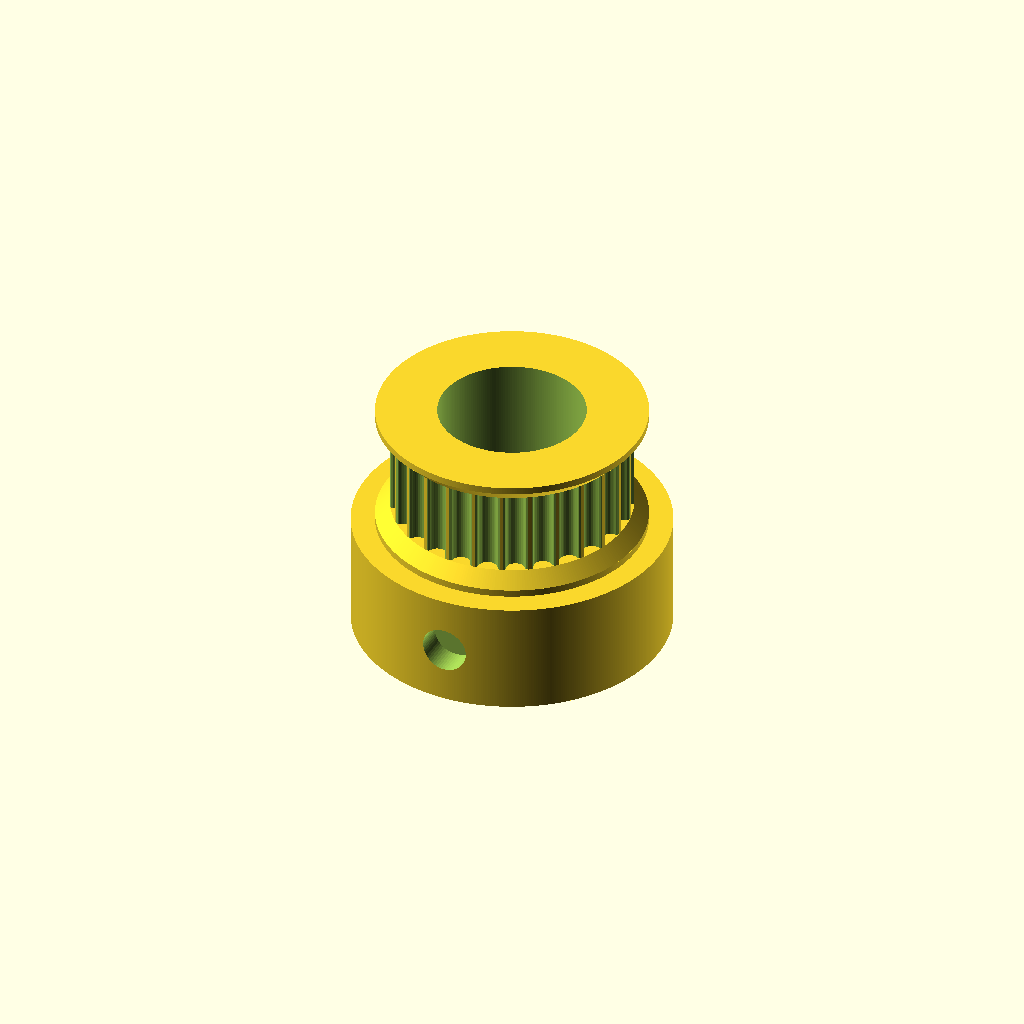
Cell 1 — every parameter at its default value.
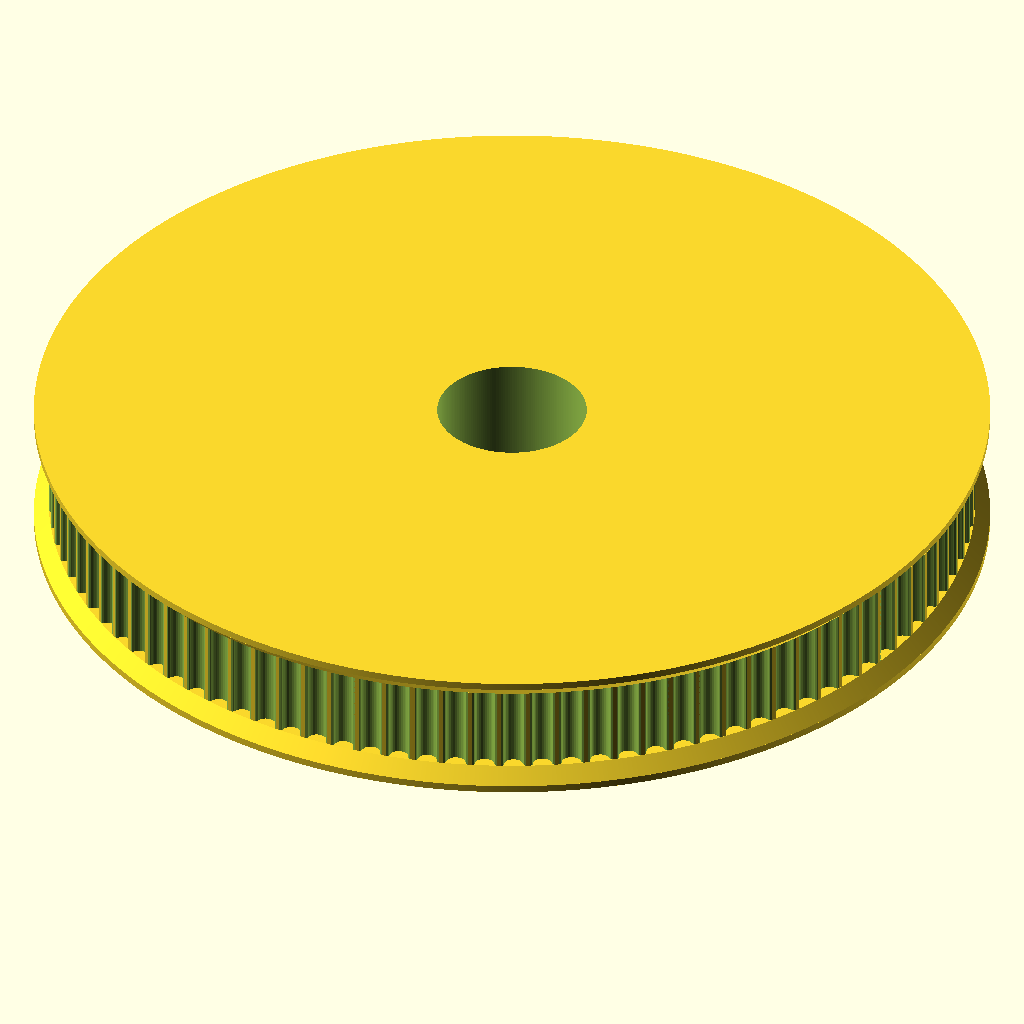
Cell 2: number_of_teeth = 100 (everything else at default).
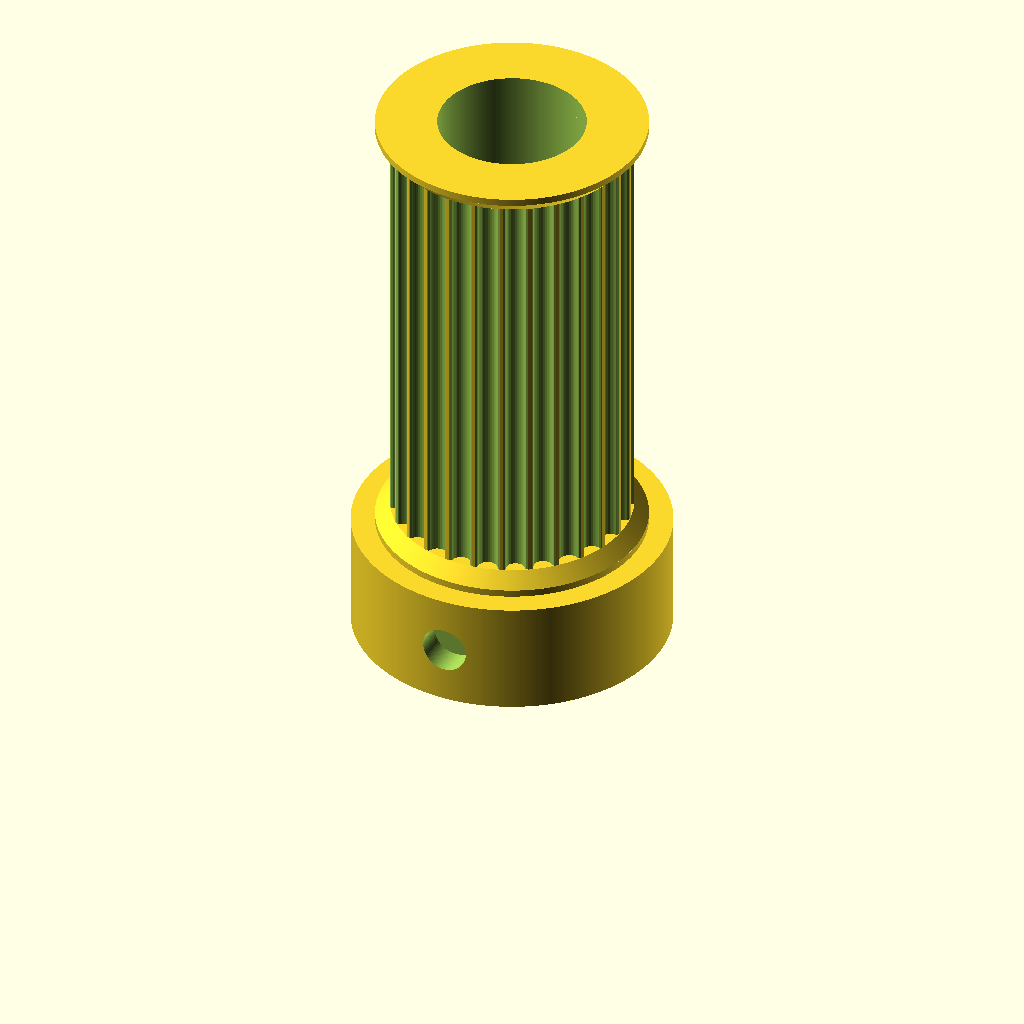
Cell 3: toothed_part_length = 30 (everything else at default).
All cells are drawn from one camera (rotation 55°, 0°, 25°, orthographic, colour scheme Cornfield), so only the parameter changes between them.
OpenSCAD source file openscad/Threaded Rod Pulley.scad:
// Parametric Pulley with multiple belt profiles
// by droftarts January 2012
// updated and changed by Oscar January 2018 (https://www.thingiverse.com/0scar/about)

// Based on pulleys by:
// http://www.thingiverse.com/thing:11256 by me!
// https://github.com/prusajr/PrusaMendel by Josef Prusa
// http://www.thingiverse.com/thing:3104 by GilesBathgate
// http://www.thingiverse.com/thing:2079 by nophead

// dxf tooth data from http://oem.cadregister.com/asp/PPOW_Entry.asp?company=915217&elementID=07807803/METRIC/URETH/WV0025/F
// pulley diameter checked and modelled from data at http://www.sdp-si.com/D265/HTML/D265T016.html

/**
 * @name Pulley
 * @category Printed
 * @using 1 x m3 nut, normal or nyloc
 * @using 1 x m3x10 set screw or 1 x m3x8 grub screw
 */

// ------------------------
// Idler profile parameters
// ------------------------
number_of_teeth = 27; // [10:100]
profile = 12; // [1:MXL, 2:40DP, 3:XL, 4:H, 5:T2.5, 6:T5, 7:T10, 8:AT5, 9:HTD_3mm, 10:HTD_5mm, 11:HTD_8mm, 12:GT2_2mm, 13:GT2_3mm, 14:GT2_5mm]
motor_shaft_diameter = 10; // (in mm)
toothed_part_length = 6.; // [3:30] (in mm)
base_height = 8; // [0:30] (in mm, 6 is typical)
base_diameter = 22;   // [10:50] (in mm)

// ---------------------------
// Idler & retainer parameters
// ---------------------------
belt_retainer = 1; // [0:No, 1:Yes]
retainer_height_p = 1.5; // [0.5:Tiny (0.5mm), 1:Small (1mm), 1.5:Normal (1.5mm), 2:Big (2mm), 3:Bigger (3mm), 4:Hudge (5mm)]
belt_idler = 1; // [0:No, 1:Yes]
// Height of idler flange over pulley. Set to same as base height if you want an idler but no pulley.
idler_height_p = 1.5; // [0.5:Tiny (0.5mm), 1:Small (1mm), 1.5:Normal (1.5mm), 2:Big (2mm), 3:Bigger (3mm), 4:Hudge (5mm)]

// ---------------
// Shaft fastening
// ---------------
screws_disposition = 3; // [0:None, 1:1 screw, 2:2 screws at 90deg, 3:3 screws at 120deg, 4:4 screws at 90deg]
nut_shape = 1; // [1:Hexagonal, 0:Square]
screw_profile = 4; // [0:M1, 1:M1.6, 2:M2, 3:M2.5, 4:M3, 5:M4, 6:M5, 7:M6]

// Distance between inner face of nut and shaft - can be negative - (in mm).
nut_shaft_distance = 1.2;

// Bolt head shape (0 is inactive) subtracts a bolt head sized hexagon for hexagon bolts
idler_bolt_option = 0; // [0:none, 1:M3, 2:M4, 3:M5, 4:M6, 5:M8, 6:M10, 7:M12, 8:custom] for custom: make changes below!

// Optional metal flange attachment (0 is inactive)
flange_option = 0;
flange_screw_profile = 5; // [0:M1, 1:M1.6, 2:M2, 3:M2.5, 4:M3, 5:M4, 6:M5, 7:M6]
flange_screws_disposition = 4; // [0:None, 1:1 screw, 2:2 screws at 180deg, 3:3 screws at 120deg, 4:4 screws at 90deg]
flange_screwoffset_radius = 26/2;
flange_diam = 32; // Set to zero to disable the flange to be sunk in the idler
flange_thickness = 3; // Set to zero to disable the flange to be sunk in the idler
flange_use_tap = 1; // Diameter is smaller when used for tapping, 0 to larger hole for easy fit


// --------------------------------------------------
// ADVANCED parameters for scaling tooth for good fit
// --------------------------------------------------
// To improve fit of belt to pulley, set the following constant.
// Decrease or increase by 0.1mm at a time. We are modelling the
// *BELT* tooth here, not the tooth on the pulley. Increasing the
// number will *decrease* the pulley tooth size. Increasing the
// tooth width will also scale proportionately the tooth depth,
// to maintain the shape of the tooth, and increase how far into
// the pulley the tooth is indented. Can be negative too!
additional_tooth_width = 0.2; //mm
// If you need more tooth depth than this provides, adjust the
// following constant. However, this will cause the shape of the
// tooth to change.
additional_tooth_depth = 0; //mm

// ------------------------------------
// Calculated parameters (do not alter)
// ------------------------------------
idler_height = (belt_idler==0 ? 0 : idler_height_p);
retainer_height = (belt_retainer==0 ? 0 : retainer_height_p);
//echo (str("Idler height\t= ",idler_height," mm"));
//echo (str("Retainer height\t= ",retainer_height," mm"));
no_of_nuts = screws_disposition;
nut_angle = no_of_nuts != 3 ? 90 : 120;
motor_shaft = motor_shaft_diameter + 0.2;
screw_diameters = [1, 1.6, 2, 2.5, 3, 4, 5, 6];
nut_widths = [2.5, 3.2, 4, 5, 5.5, 7, 8, 10];
nut_depths = [1, 1.3, 1.6, 2, 2.4, 3.2, 4.7, 5.2];
// bolthead size circ.[ none,    M3,    M4,   M5,    M6,    M8,   M10,   M12, custom]
bolt_head_diameters = [0.000, 6.010, 7.660, 8.79, 11.05, 14.38, 17.77, 20.03,  15.8]; // circle diameter, not width across flats!
bolt_head_heights =   [0.000, 2.125, 2.925, 3.65,  4.15,  5.45,  6.58,  7.68,   5.5];
screw_diameter = screw_diameters[screw_profile] + 0.2;
nut_width = nut_widths[screw_profile] + 0.2;
nut_depth = nut_depths[screw_profile] + 0.3;
bolt_head_diam = bolt_head_diameters[idler_bolt_option] + 0.2; // + 0.1-2 for tight fit
bolt_head_height = bolt_head_heights[idler_bolt_option] + 0.2;
screw_hole_sf = flange_use_tap == 1 ? 0.9 : 1.1; // 0.9 is the recommended value for taps of fine thread, 0.85 for coarse threads
flange_screw_diameter = screw_diameters[flange_screw_profile] * screw_hole_sf; 
flange_no_of_screws = flange_screws_disposition;
flange_screw_angle = flange_no_of_screws != 3 ? (flange_no_of_screws == 2 ? 180 : 90) : 120;

// --------------------
// Calculated constants
// --------------------
nut_elevation = base_height/2;
metric_nut_width_across_points = 2*((nut_width/2)/cos(30)); // This is needed for the nut trap
// The following set the pulley diameter for a given number of teeth
MXL_pulley_dia = tooth_spacing (2.032,0.254);
40DP_pulley_dia = tooth_spacing (2.07264,0.1778);
XL_pulley_dia = tooth_spacing (5.08,0.254);
H_pulley_dia = tooth_spacing (9.525,0.381);
T2_5_pulley_dia = tooth_spaceing_curvefit (0.7467,0.796,1.026);
T5_pulley_dia = tooth_spaceing_curvefit (0.6523,1.591,1.064);
T10_pulley_dia = tooth_spacing (10,0.93);
AT5_pulley_dia = tooth_spaceing_curvefit (0.6523,1.591,1.064);
HTD_3mm_pulley_dia = tooth_spacing (3,0.381);
HTD_5mm_pulley_dia = tooth_spacing (5,0.5715);
HTD_8mm_pulley_dia = tooth_spacing (8,0.6858);
GT2_2mm_pulley_dia = tooth_spacing (2,0.254);
GT2_3mm_pulley_dia = tooth_spacing (3,0.381);
GT2_5mm_pulley_dia = tooth_spacing (5,0.5715);
// The following calls the pulley creation part, and passes the pulley diameter and tooth width to that module
if ( profile == 1 ) {pulley("MXL" , MXL_pulley_dia , 0.508 , 1.321 ); }
if ( profile == 2 ) {pulley("40 D.P." , 40DP_pulley_dia , 0.457 , 1.226 ); }
if ( profile == 3 ) {pulley("XL" , XL_pulley_dia , 1.27, 3.051 ); }
if ( profile == 4 ) {pulley("H" , H_pulley_dia ,1.905 , 5.359 ); }
if ( profile == 5 ) {pulley("T2.5" , T2_5_pulley_dia , 0.7 , 1.678 ); }
if ( profile == 6 ) {pulley("T5" , T5_pulley_dia , 1.19 , 3.264 ); }
if ( profile == 7 ) {pulley("T10" , T10_pulley_dia , 2.5 , 6.13 ); }
if ( profile == 8 ) {pulley("AT5" , AT5_pulley_dia , 1.19 , 4.268 ); }
if ( profile == 9 ) {pulley("HTD 3mm" , HTD_3mm_pulley_dia , 1.289 , 2.27 ); }
if ( profile == 10 ){pulley("HTD 5mm" , HTD_5mm_pulley_dia , 2.199 , 3.781 ); }
if ( profile == 11 ){pulley("HTD 8mm" , HTD_8mm_pulley_dia , 3.607 , 6.603 ); }
if ( profile == 12 ){pulley("GT2 2mm" , GT2_2mm_pulley_dia , 0.764 , 1.494 ); }
if ( profile == 13 ){pulley("GT2 3mm" , GT2_3mm_pulley_dia , 1.169 , 2.31 ); }
if ( profile == 14 ){pulley("GT2 5mm" , GT2_5mm_pulley_dia , 1.969 , 3.952 ); }

// ---------
// Functions
// ---------
function tooth_spaceing_curvefit (b,c,d)
  = ((c * pow(number_of_teeth,d)) / (b + pow(number_of_teeth,d))) * number_of_teeth ;

function tooth_spacing(tooth_pitch,pitch_line_offset)
  = (2*((number_of_teeth*tooth_pitch)/(3.14159265*2)-pitch_line_offset)) ;

// ================================================================================
// Main Module
// ================================================================================
module pulley( belt_type , pulley_OD , tooth_depth , tooth_width ){
  echo (str("Belt type = ",belt_type,"; Number of teeth = ",number_of_teeth,"; Pulley Outside Diameter = ",pulley_OD,"mm "));
  tooth_distance_from_centre = sqrt( pow(pulley_OD/2,2) - pow((tooth_width+additional_tooth_width)/2,2));
  tooth_width_scale = (tooth_width + additional_tooth_width ) / tooth_width;
  tooth_depth_scale = ((tooth_depth + additional_tooth_depth ) / tooth_depth) ;

  difference(){   
    translate([0,0,idler_height]){
      union(){
        //base
        if (( base_height < 2 ) && (no_of_nuts > 0)){ 
          if (base_height != 0){
            echo ("CAN'T DRAW PULLEY BASE, HEIGHT LESS THAN 2!!!"); 
          }
        } else {
          translate([0,0,-idler_height]){
            cylinder(d=base_diameter, h=base_height, $fn=base_diameter*20, center=false);
          }
        }

        difference(){
          //shaft - diameter is outside diameter of pulley
          translate([0,0,base_height]){ 
            rotate ([0,0,360/(number_of_teeth*4)]){
              //cylinder(r=pulley_OD/2,h=toothed_part_length, $fn=number_of_teeth*4);
              cylinder(r=pulley_OD/2,h=toothed_part_length, $fn=number_of_teeth*20);
            }
          }
          //teeth - cut out of shaft
          for(i=[1:number_of_teeth]){
            rotate([0,0,i*(360/number_of_teeth)]){
              translate([0,-tooth_distance_from_centre,base_height -1]){
                scale ([ tooth_width_scale , tooth_depth_scale , 1 ]){
                if ( profile == 1  ) { MXL();}
                if ( profile == 2  ) { 40DP();}
                if ( profile == 3  ) { XL();}
                if ( profile == 4  ) { H();}
                if ( profile == 5  ) { T2_5();}
                if ( profile == 6  ) { T5();}
                if ( profile == 7  ) { T10();}
                if ( profile == 8  ) { AT5();}
                if ( profile == 9  ) { HTD_3mm();}
                if ( profile == 10 ) { HTD_5mm();}
                if ( profile == 11 ) { HTD_8mm();}
                if ( profile == 12 ) { GT2_2mm();}
                if ( profile == 13 ) { GT2_3mm();}
                if ( profile == 14 ) { GT2_5mm();}
                }
              }
            }
          }
        } // end of difference in union
          
        // Top belt retainer / idler
        if ( belt_retainer == 1 ){
          translate ([0,0, base_height + toothed_part_length ]){
            cylinder(r1 = pulley_OD/2, r2 = pulley_OD/2 + 2*retainer_height/3, h = 2*retainer_height/3, $fn = pulley_OD*20, center = false);
            translate([0,0,2*retainer_height/3]){
              cylinder(r = pulley_OD/2 + 2*retainer_height/3, h = retainer_height/3, $fn = pulley_OD*20, center = false);
            }
          }
        }
        // Bottom belt retainer
        if ( belt_idler == 1 ){
          translate ([0,0, base_height - idler_height ]){
            cylinder(r = pulley_OD/2 + 2*retainer_height/3, h = retainer_height/3, $fn = pulley_OD*20, center = false);
            translate([0,0,retainer_height/3]){
              cylinder(r2 = pulley_OD/2, r1 = pulley_OD/2 + 2*retainer_height/3, h = 2*retainer_height/3, $fn = pulley_OD*20, center = false);
            }
          }
        }
      } // end of union
    } // end of translation before union
   
    //hole for motor shaft
    translate([0,0,-1]){
      cylinder(r=motor_shaft/2,h=base_height + idler_height + toothed_part_length + retainer_height + 2,$fn=motor_shaft*20);
    }
          
    //captive nut and grub screw holes
    if ( base_height < nut_width ){
      if (base_height != 0){
        echo ("CAN'T DRAW CAPTIVE NUTS, HEIGHT LESS THAN NUT DIAMETER!!!");
      }
    } else {
      if ( (base_diameter - motor_shaft)/2 < nut_depth + 3 ) { 
        echo ("CAN'T DRAW CAPTIVE NUTS, DIAMETER TOO SMALL FOR NUT DEPTH!!!");
      } else {
        // Iterate over nuts amount
        if (no_of_nuts > 0){
          for(j=[1:no_of_nuts]){
            rotate([0,0,j*nut_angle]){
              translate([0,0,nut_elevation])rotate([90,0,0]){
                union(){
                  //entrance
                  translate([0,-base_height/4-0.5,motor_shaft/2+nut_depth/2+nut_shaft_distance]) cube([nut_width,base_height/2+1,nut_depth],center=true);
                  //nut
                  if ( nut_shape > 0 ){
                    // hex nut
                    translate([0,0.25,motor_shaft/2+nut_depth/2+nut_shaft_distance]) rotate([0,0,30]) cylinder(r=metric_nut_width_across_points/2,h=nut_depth,center=true,$fn=6);
                  } else {
                    // square nut
                    translate([0,0.25,motor_shaft/2+nut_depth/2+nut_shaft_distance]) cube([nut_width,nut_width,nut_depth],center=true);
                  }

                  //grub screw hole
                  //rotate([0,0,22.5])cylinder(r=screw_diameter/2,h=base_diameter/2+1,$fn=8);
                  rotate([0,0,22.5])cylinder(r=screw_diameter/2,h=base_diameter/2+1,$fn=60);
                }
              }
            }
          }
        }
      }
    }
    // Remove hexagon for hexagon bolt head shaft
    if (idler_bolt_option == 1){
      translate([0,0,base_height + toothed_part_length + retainer_height + idler_height - bolt_head_height]){
        cylinder(d=bolt_head_diam,h=bolt_head_height+0.1,$fn=6);
      }
    }
    // Remove flange and tap screw holes
    if (flange_option == 1){
      if (flange_thickness > 0) {
        translate([0,0,base_height + toothed_part_length + retainer_height + idler_height - flange_thickness]){
          cylinder(d=flange_diam+0.2,h=flange_thickness+0.1,$fn=180);
        }
      }
      // Iterate over screws amount
      if (flange_screws_disposition > 0){
        for(j=[1:flange_no_of_screws]){
          rotate([0,0,j*flange_screw_angle]){
            translate([-flange_screwoffset_radius,0,base_height-0.1]){
              cylinder(d=flange_screw_diameter,h=toothed_part_length + retainer_height + idler_height - flange_thickness+0.2,$fn=180);
            }
          }
        }
      }
    }
  }
}

// Tooth profile modules

module MXL()
  {
  linear_extrude(height=toothed_part_length+2) polygon([[-0.660421,-0.5],[-0.660421,0],[-0.621898,0.006033],[-0.587714,0.023037],[-0.560056,0.049424],[-0.541182,0.083609],[-0.417357,0.424392],[-0.398413,0.458752],[-0.370649,0.48514],[-0.336324,0.502074],[-0.297744,0.508035],[0.297744,0.508035],[0.336268,0.502074],[0.370452,0.48514],[0.39811,0.458752],[0.416983,0.424392],[0.540808,0.083609],[0.559752,0.049424],[0.587516,0.023037],[0.621841,0.006033],[0.660421,0],[0.660421,-0.5]]);
  }

module 40DP()
  {
  linear_extrude(height=toothed_part_length+2) polygon([[-0.612775,-0.5],[-0.612775,0],[-0.574719,0.010187],[-0.546453,0.0381],[-0.355953,0.3683],[-0.327604,0.405408],[-0.291086,0.433388],[-0.248548,0.451049],[-0.202142,0.4572],[0.202494,0.4572],[0.248653,0.451049],[0.291042,0.433388],[0.327609,0.405408],[0.356306,0.3683],[0.546806,0.0381],[0.574499,0.010187],[0.612775,0],[0.612775,-0.5]]);
  }

module XL()
  {
  linear_extrude(height=toothed_part_length+2) polygon([[-1.525411,-1],[-1.525411,0],[-1.41777,0.015495],[-1.320712,0.059664],[-1.239661,0.129034],[-1.180042,0.220133],[-0.793044,1.050219],[-0.733574,1.141021],[-0.652507,1.210425],[-0.555366,1.254759],[-0.447675,1.270353],[0.447675,1.270353],[0.555366,1.254759],[0.652507,1.210425],[0.733574,1.141021],[0.793044,1.050219],[1.180042,0.220133],[1.239711,0.129034],[1.320844,0.059664],[1.417919,0.015495],[1.525411,0],[1.525411,-1]]);
  }

module H()
  {
  linear_extrude(height=toothed_part_length+2) polygon([[-2.6797,-1],[-2.6797,0],[-2.600907,0.006138],[-2.525342,0.024024],[-2.45412,0.052881],[-2.388351,0.091909],[-2.329145,0.140328],[-2.277614,0.197358],[-2.234875,0.262205],[-2.202032,0.334091],[-1.75224,1.57093],[-1.719538,1.642815],[-1.676883,1.707663],[-1.62542,1.764693],[-1.566256,1.813112],[-1.500512,1.85214],[-1.4293,1.880997],[-1.353742,1.898883],[-1.274949,1.905021],[1.275281,1.905021],[1.354056,1.898883],[1.429576,1.880997],[1.500731,1.85214],[1.566411,1.813112],[1.625508,1.764693],[1.676919,1.707663],[1.719531,1.642815],[1.752233,1.57093],[2.20273,0.334091],[2.235433,0.262205],[2.278045,0.197358],[2.329455,0.140328],[2.388553,0.091909],[2.454233,0.052881],[2.525384,0.024024],[2.600904,0.006138],[2.6797,0],[2.6797,-1]]);
  }

module T2_5()
  {
  linear_extrude(height=toothed_part_length+2) polygon([[-0.839258,-0.5],[-0.839258,0],[-0.770246,0.021652],[-0.726369,0.079022],[-0.529167,0.620889],[-0.485025,0.67826],[-0.416278,0.699911],[0.416278,0.699911],[0.484849,0.67826],[0.528814,0.620889],[0.726369,0.079022],[0.770114,0.021652],[0.839258,0],[0.839258,-0.5]]);
  }

module T5()
  {
  linear_extrude(height=toothed_part_length+2) polygon([[-1.632126,-0.5],[-1.632126,0],[-1.568549,0.004939],[-1.507539,0.019367],[-1.450023,0.042686],[-1.396912,0.074224],[-1.349125,0.113379],[-1.307581,0.159508],[-1.273186,0.211991],[-1.246868,0.270192],[-1.009802,0.920362],[-0.983414,0.978433],[-0.949018,1.030788],[-0.907524,1.076798],[-0.859829,1.115847],[-0.80682,1.147314],[-0.749402,1.170562],[-0.688471,1.184956],[-0.624921,1.189895],[0.624971,1.189895],[0.688622,1.184956],[0.749607,1.170562],[0.807043,1.147314],[0.860055,1.115847],[0.907754,1.076798],[0.949269,1.030788],[0.9837,0.978433],[1.010193,0.920362],[1.246907,0.270192],[1.273295,0.211991],[1.307726,0.159508],[1.349276,0.113379],[1.397039,0.074224],[1.450111,0.042686],[1.507589,0.019367],[1.568563,0.004939],[1.632126,0],[1.632126,-0.5]]);
  }

module T10()
  {
  linear_extrude(height=toothed_part_length+2) polygon([[-3.06511,-1],[-3.06511,0],[-2.971998,0.007239],[-2.882718,0.028344],[-2.79859,0.062396],[-2.720931,0.108479],[-2.651061,0.165675],[-2.590298,0.233065],[-2.539962,0.309732],[-2.501371,0.394759],[-1.879071,2.105025],[-1.840363,2.190052],[-1.789939,2.266719],[-1.729114,2.334109],[-1.659202,2.391304],[-1.581518,2.437387],[-1.497376,2.47144],[-1.408092,2.492545],[-1.314979,2.499784],[1.314979,2.499784],[1.408091,2.492545],[1.497371,2.47144],[1.581499,2.437387],[1.659158,2.391304],[1.729028,2.334109],[1.789791,2.266719],[1.840127,2.190052],[1.878718,2.105025],[2.501018,0.394759],[2.539726,0.309732],[2.59015,0.233065],[2.650975,0.165675],[2.720887,0.108479],[2.798571,0.062396],[2.882713,0.028344],[2.971997,0.007239],[3.06511,0],[3.06511,-1]]);
  }

module AT5()
  {
  linear_extrude(height=toothed_part_length+2) polygon([[-2.134129,-0.75],[-2.134129,0],[-2.058023,0.005488],[-1.984595,0.021547],[-1.914806,0.047569],[-1.849614,0.082947],[-1.789978,0.127073],[-1.736857,0.179338],[-1.691211,0.239136],[-1.653999,0.305859],[-1.349199,0.959203],[-1.286933,1.054635],[-1.201914,1.127346],[-1.099961,1.173664],[-0.986896,1.18992],[0.986543,1.18992],[1.099614,1.173664],[1.201605,1.127346],[1.286729,1.054635],[1.349199,0.959203],[1.653646,0.305859],[1.690859,0.239136],[1.73651,0.179338],[1.789644,0.127073],[1.849305,0.082947],[1.914539,0.047569],[1.984392,0.021547],[2.057906,0.005488],[2.134129,0],[2.134129,-0.75]]);
  }

module HTD_3mm()
  {
  linear_extrude(height=toothed_part_length+2) polygon([[-1.135062,-0.5],[-1.135062,0],[-1.048323,0.015484],[-0.974284,0.058517],[-0.919162,0.123974],[-0.889176,0.206728],[-0.81721,0.579614],[-0.800806,0.653232],[-0.778384,0.72416],[-0.750244,0.792137],[-0.716685,0.856903],[-0.678005,0.918199],[-0.634505,0.975764],[-0.586483,1.029338],[-0.534238,1.078662],[-0.47807,1.123476],[-0.418278,1.16352],[-0.355162,1.198533],[-0.289019,1.228257],[-0.22015,1.25243],[-0.148854,1.270793],[-0.07543,1.283087],[-0.000176,1.28905],[0.075081,1.283145],[0.148515,1.270895],[0.219827,1.252561],[0.288716,1.228406],[0.354879,1.19869],[0.418018,1.163675],[0.477831,1.123623],[0.534017,1.078795],[0.586276,1.029452],[0.634307,0.975857],[0.677809,0.91827],[0.716481,0.856953],[0.750022,0.792167],[0.778133,0.724174],[0.800511,0.653236],[0.816857,0.579614],[0.888471,0.206728],[0.919014,0.123974],[0.974328,0.058517],[1.048362,0.015484],[1.135062,0],[1.135062,-0.5]]);
  }

module HTD_5mm()
  {
  linear_extrude(height=toothed_part_length+2) polygon([[-1.89036,-0.75],[-1.89036,0],[-1.741168,0.02669],[-1.61387,0.100806],[-1.518984,0.21342],[-1.467026,0.3556],[-1.427162,0.960967],[-1.398568,1.089602],[-1.359437,1.213531],[-1.310296,1.332296],[-1.251672,1.445441],[-1.184092,1.552509],[-1.108081,1.653042],[-1.024167,1.746585],[-0.932877,1.832681],[-0.834736,1.910872],[-0.730271,1.980701],[-0.62001,2.041713],[-0.504478,2.09345],[-0.384202,2.135455],[-0.259708,2.167271],[-0.131524,2.188443],[-0.000176,2.198511],[0.131296,2.188504],[0.259588,2.167387],[0.384174,2.135616],[0.504527,2.093648],[0.620123,2.04194],[0.730433,1.980949],[0.834934,1.911132],[0.933097,1.832945],[1.024398,1.746846],[1.108311,1.653291],[1.184308,1.552736],[1.251865,1.445639],[1.310455,1.332457],[1.359552,1.213647],[1.39863,1.089664],[1.427162,0.960967],[1.467026,0.3556],[1.518984,0.21342],[1.61387,0.100806],[1.741168,0.02669],[1.89036,0],[1.89036,-0.75]]);
  }

module HTD_8mm()
  {
  linear_extrude(height=toothed_part_length+2) polygon([[-3.301471,-1],[-3.301471,0],[-3.16611,0.012093],[-3.038062,0.047068],[-2.919646,0.10297],[-2.813182,0.177844],[-2.720989,0.269734],[-2.645387,0.376684],[-2.588694,0.496739],[-2.553229,0.627944],[-2.460801,1.470025],[-2.411413,1.691917],[-2.343887,1.905691],[-2.259126,2.110563],[-2.158035,2.30575],[-2.041518,2.490467],[-1.910478,2.66393],[-1.76582,2.825356],[-1.608446,2.973961],[-1.439261,3.10896],[-1.259169,3.22957],[-1.069074,3.335006],[-0.869878,3.424485],[-0.662487,3.497224],[-0.447804,3.552437],[-0.226732,3.589341],[-0.000176,3.607153],[0.226511,3.589461],[0.447712,3.552654],[0.66252,3.497516],[0.870027,3.424833],[1.069329,3.33539],[1.259517,3.229973],[1.439687,3.109367],[1.608931,2.974358],[1.766344,2.825731],[1.911018,2.664271],[2.042047,2.490765],[2.158526,2.305998],[2.259547,2.110755],[2.344204,1.905821],[2.411591,1.691983],[2.460801,1.470025],[2.553229,0.627944],[2.588592,0.496739],[2.645238,0.376684],[2.720834,0.269734],[2.81305,0.177844],[2.919553,0.10297],[3.038012,0.047068],[3.166095,0.012093],[3.301471,0],[3.301471,-1]]);
  }

module GT2_2mm()
  {
  linear_extrude(height=toothed_part_length+2) polygon([[0.747183,-0.5],[0.747183,0],[0.647876,0.037218],[0.598311,0.130528],[0.578556,0.238423],[0.547158,0.343077],[0.504649,0.443762],[0.451556,0.53975],[0.358229,0.636924],[0.2484,0.707276],[0.127259,0.750044],[0,0.76447],[-0.127259,0.750044],[-0.2484,0.707276],[-0.358229,0.636924],[-0.451556,0.53975],[-0.504797,0.443762],[-0.547291,0.343077],[-0.578605,0.238423],[-0.598311,0.130528],[-0.648009,0.037218],[-0.747183,0],[-0.747183,-0.5]]);
  }

module GT2_3mm()
  {
  linear_extrude(height=toothed_part_length+2) polygon([[-1.155171,-0.5],[-1.155171,0],[-1.065317,0.016448],[-0.989057,0.062001],[-0.93297,0.130969],[-0.90364,0.217664],[-0.863705,0.408181],[-0.800056,0.591388],[-0.713587,0.765004],[-0.60519,0.926747],[-0.469751,1.032548],[-0.320719,1.108119],[-0.162625,1.153462],[0,1.168577],[0.162625,1.153462],[0.320719,1.108119],[0.469751,1.032548],[0.60519,0.926747],[0.713587,0.765004],[0.800056,0.591388],[0.863705,0.408181],[0.90364,0.217664],[0.932921,0.130969],[0.988924,0.062001],[1.065168,0.016448],[1.155171,0],[1.155171,-0.5]]);
  }

module GT2_5mm()
  {
  linear_extrude(height=toothed_part_length+2) polygon([[-1.975908,-0.75],[-1.975908,0],[-1.797959,0.03212],[-1.646634,0.121224],[-1.534534,0.256431],[-1.474258,0.426861],[-1.446911,0.570808],[-1.411774,0.712722],[-1.368964,0.852287],[-1.318597,0.989189],[-1.260788,1.123115],[-1.195654,1.25375],[-1.12331,1.380781],[-1.043869,1.503892],[-0.935264,1.612278],[-0.817959,1.706414],[-0.693181,1.786237],[-0.562151,1.851687],[-0.426095,1.9027],[-0.286235,1.939214],[-0.143795,1.961168],[0,1.9685],[0.143796,1.961168],[0.286235,1.939214],[0.426095,1.9027],[0.562151,1.851687],[0.693181,1.786237],[0.817959,1.706414],[0.935263,1.612278],[1.043869,1.503892],[1.123207,1.380781],[1.195509,1.25375],[1.26065,1.123115],[1.318507,0.989189],[1.368956,0.852287],[1.411872,0.712722],[1.447132,0.570808],[1.474611,0.426861],[1.534583,0.256431],[1.646678,0.121223],[1.798064,0.03212],[1.975908,0],[1.975908,-0.75]]);
  }
Customizer parameters (derived from the source; name, type, default, range or options):
number_of_teeth: number, default 27, range 10 to 100
profile: number, default 12, options 1, 2, 3, 4, 5, 6, 7, 8, 9, 10, 11, 12, 13, 14
motor_shaft_diameter: number, default 10
toothed_part_length: number, default 6, range 3 to 30
base_height: number, default 8, range 0 to 30
base_diameter: number, default 22, range 10 to 50
belt_retainer: number, default 1, options 0, 1
retainer_height_p: number, default 1.5, options 0.5, 1, 1.5, 2, 3, 4
belt_idler: number, default 1, options 0, 1
idler_height_p: number, default 1.5, options 0.5, 1, 1.5, 2, 3, 4
screws_disposition: number, default 3, options 0, 1, 2, 3, 4
nut_shape: number, default 1, options 1, 0
screw_profile: number, default 4, options 0, 1, 2, 3, 4, 5, 6, 7
nut_shaft_distance: number, default 1.2
idler_bolt_option: number, default 0, options 0, 1, 2, 3, 4, 5, 6, 7, 8
flange_option: number, default 0
flange_screw_profile: number, default 5, options 0, 1, 2, 3, 4, 5, 6, 7
flange_screws_disposition: number, default 4, options 0, 1, 2, 3, 4
flange_diam: number, default 32
flange_thickness: number, default 3
flange_use_tap: number, default 1
additional_tooth_width: number, default 0.2
additional_tooth_depth: number, default 0
